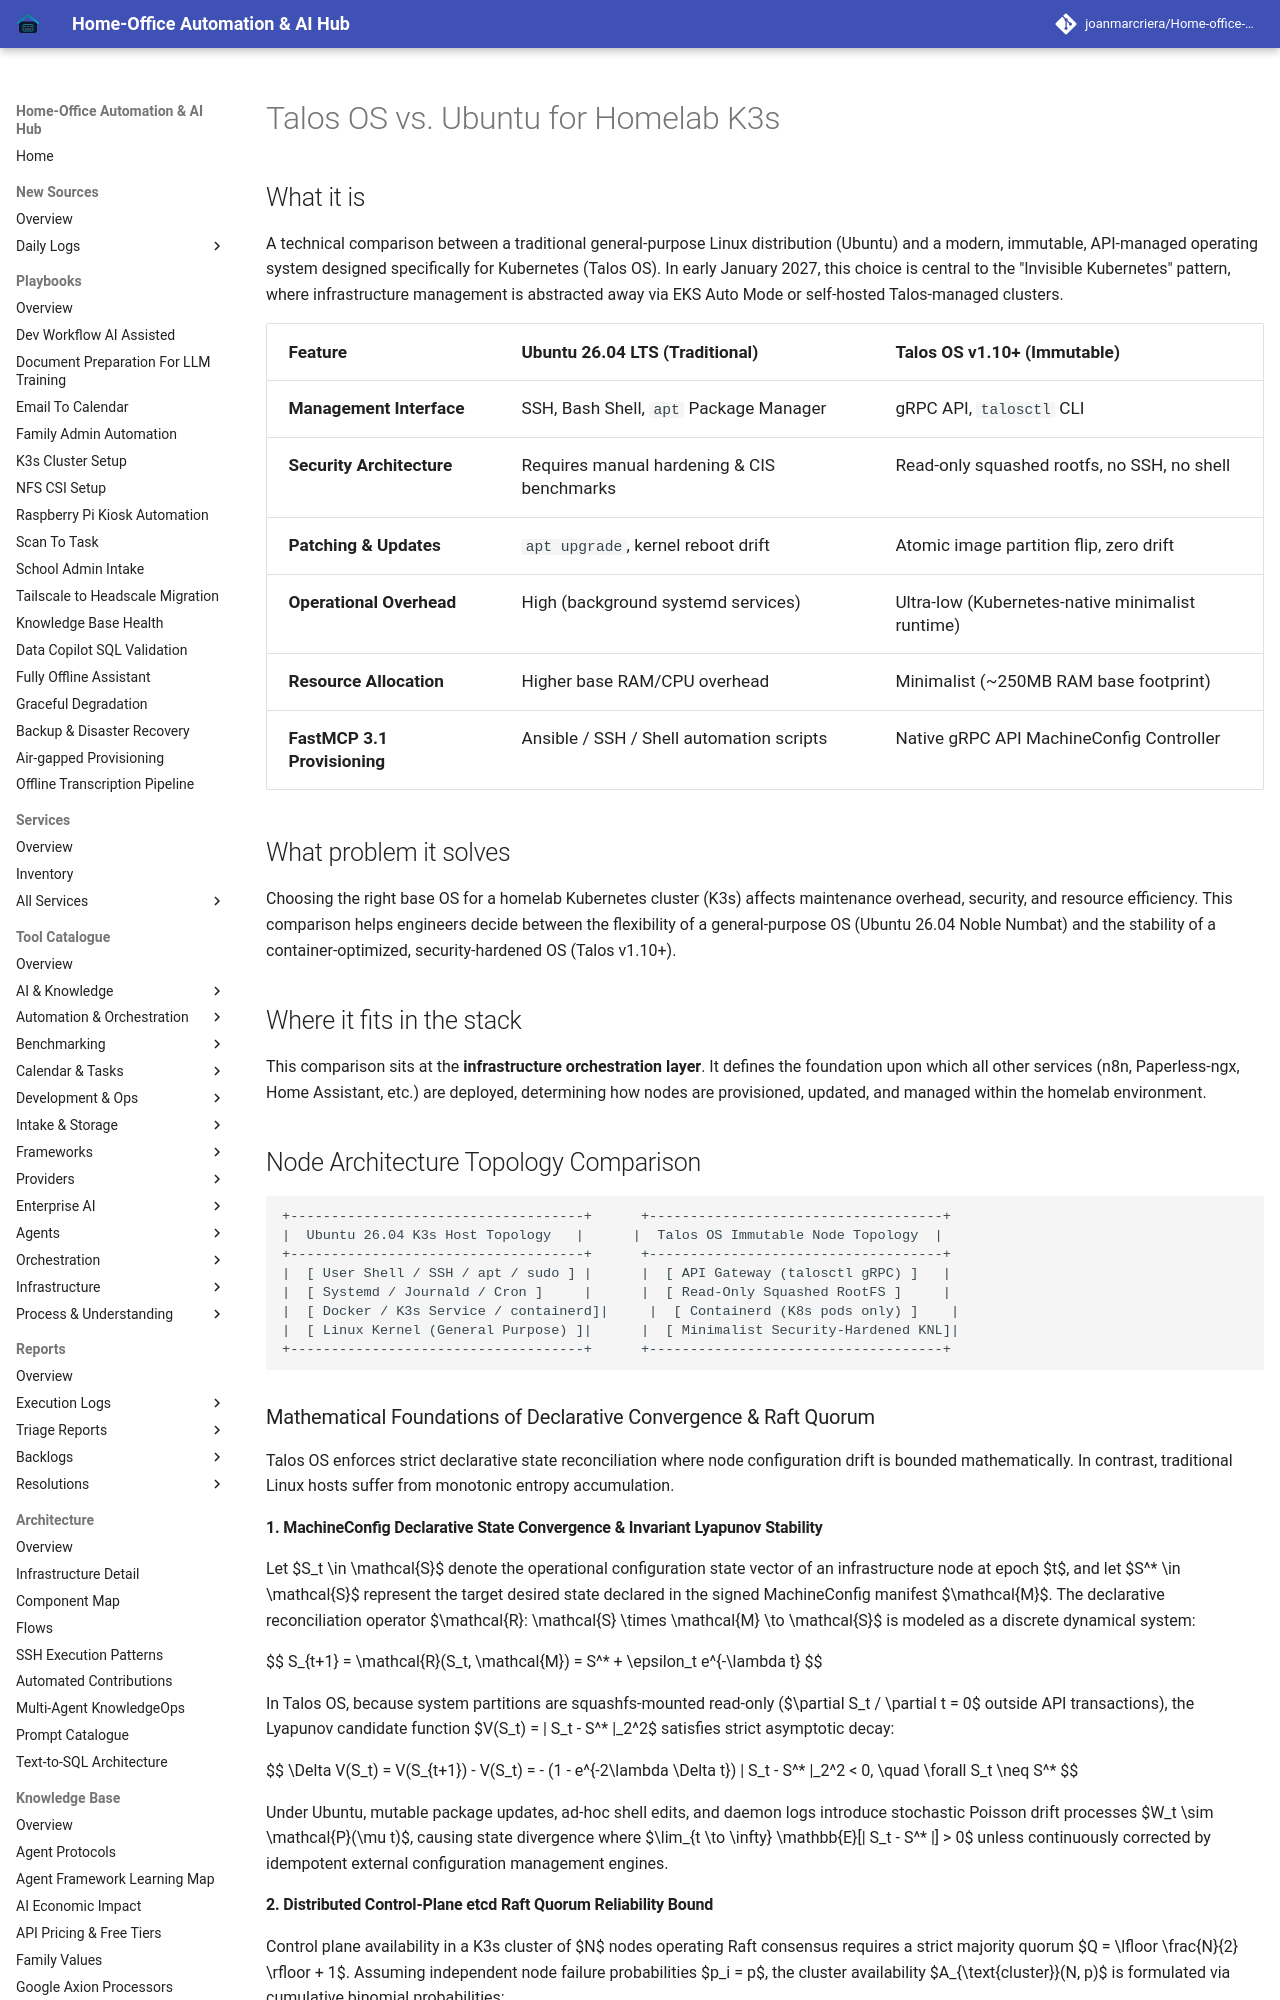

repository: joanmarcriera/Home-office-automations · page: knowledge_base/talos-vs-ubuntu-k3s/index.html · generator: mkdocs

# Talos OS vs. Ubuntu for Homelab K3s

## What it is
A technical comparison between a traditional general-purpose Linux distribution (Ubuntu) and a modern, immutable, API-managed operating system designed specifically for Kubernetes (Talos OS). In early January 2027, this choice is central to the "Invisible Kubernetes" pattern, where infrastructure management is abstracted away via EKS Auto Mode or self-hosted Talos-managed clusters.

| Feature | Ubuntu 26.04 LTS (Traditional) | Talos OS v1.10+ (Immutable) |
| :--- | :--- | :--- |
| **Management Interface** | SSH, Bash Shell, `apt` Package Manager | gRPC API, `talosctl` CLI |
| **Security Architecture** | Requires manual hardening & CIS benchmarks | Read-only squashed rootfs, no SSH, no shell |
| **Patching & Updates** | `apt upgrade`, kernel reboot drift | Atomic image partition flip, zero drift |
| **Operational Overhead** | High (background systemd services) | Ultra-low (Kubernetes-native minimalist runtime) |
| **Resource Allocation** | Higher base RAM/CPU overhead | Minimalist (~250MB RAM base footprint) |
| **FastMCP 3.1 Provisioning** | Ansible / SSH / Shell automation scripts | Native gRPC API MachineConfig Controller |

## What problem it solves
Choosing the right base OS for a homelab Kubernetes cluster (K3s) affects maintenance overhead, security, and resource efficiency. This comparison helps engineers decide between the flexibility of a general-purpose OS (Ubuntu 26.04 Noble Numbat) and the stability of a container-optimized, security-hardened OS (Talos v1.10+).

## Where it fits in the stack
This comparison sits at the **infrastructure orchestration layer**. It defines the foundation upon which all other services (n8n, Paperless-ngx, Home Assistant, etc.) are deployed, determining how nodes are provisioned, updated, and managed within the homelab environment.

## Node Architecture Topology Comparison

```
+------------------------------------+      +------------------------------------+
|  Ubuntu 26.04 K3s Host Topology   |      |  Talos OS Immutable Node Topology  |
+------------------------------------+      +------------------------------------+
|  [ User Shell / SSH / apt / sudo ] |      |  [ API Gateway (talosctl gRPC) ]   |
|  [ Systemd / Journald / Cron ]     |      |  [ Read-Only Squashed RootFS ]     |
|  [ Docker / K3s Service / containerd]|     |  [ Containerd (K8s pods only) ]    |
|  [ Linux Kernel (General Purpose) ]|      |  [ Minimalist Security-Hardened KNL]|
+------------------------------------+      +------------------------------------+
```

### Mathematical Foundations of Declarative Convergence & Raft Quorum

Talos OS enforces strict declarative state reconciliation where node configuration drift is bounded mathematically. In contrast, traditional Linux hosts suffer from monotonic entropy accumulation.
